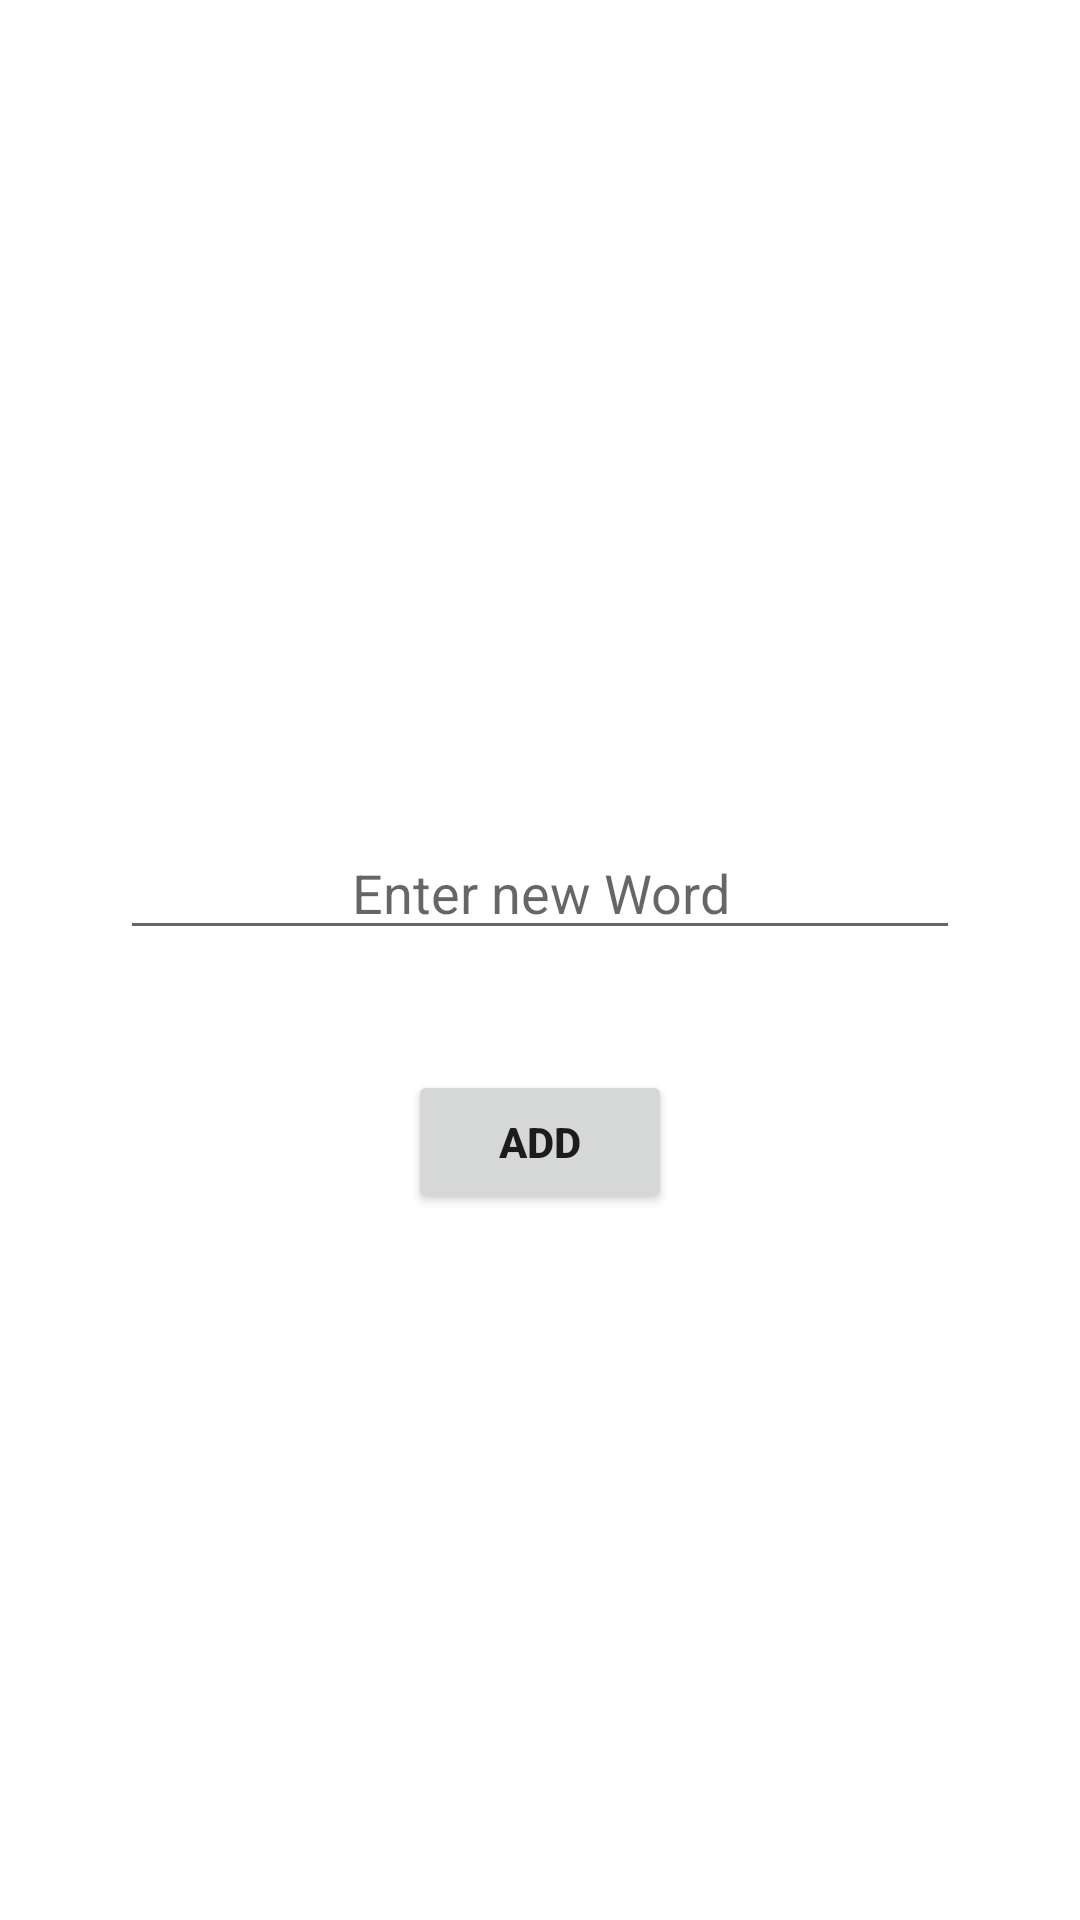

Android layout source for this screen:
<!-- AndroidManifest.xml: application theme Theme.RoomDatabaseBasic -->
<!-- res/layout/activity_add_word.xml -->
<?xml version="1.0" encoding="utf-8"?>
<LinearLayout xmlns:android="http://schemas.android.com/apk/res/android"
    xmlns:app="http://schemas.android.com/apk/res-auto"
    xmlns:tools="http://schemas.android.com/tools"
    android:layout_width="match_parent"
    android:layout_height="match_parent"
    android:orientation="vertical"
    android:gravity="center"
    tools:context=".View.AddWordActivity">

    <EditText
        android:id="@+id/new_word_edt_id"
        android:layout_width="match_parent"
        android:layout_height="wrap_content"
        android:hint="Enter new Word"
        android:layout_margin="40dp"
        android:textColor="@color/black"
        android:gravity="center"/>
    <Button
        android:id="@+id/new_word_add_btn_id"
        android:layout_width="wrap_content"
        android:layout_height="wrap_content"
        android:text="Add"
        android:textStyle="bold"/>

</LinearLayout>
<!-- resources referenced by this layout -->
<resources>
  <style name="Theme.RoomDatabaseBasic" parent="Theme.MaterialComponents.DayNight.NoActionBar">
          
          <item name="colorPrimary">@color/purple_500</item>
          <item name="colorPrimaryVariant">@color/purple_700</item>
          <item name="colorOnPrimary">@color/white</item>
          
          <item name="colorSecondary">@color/teal_200</item>
          <item name="colorSecondaryVariant">@color/teal_700</item>
          <item name="colorOnSecondary">@color/black</item>
          
          <item name="android:statusBarColor" tools:targetApi="l">?attr/colorPrimaryVariant</item>
          
      </style>
  <!-- not gathered from this repository: default colours our renderer supplied (Android Studio template values) -->
  <color name="purple_500">#FF6200EE</color>
  <color name="purple_700">#FF3700B3</color>
  <color name="teal_200">#FF03DAC5</color>
  <color name="teal_700">#FF018786</color>
  <color name="black">#FF000000</color>
  <color name="white">#FFFFFFFF</color>
</resources>
